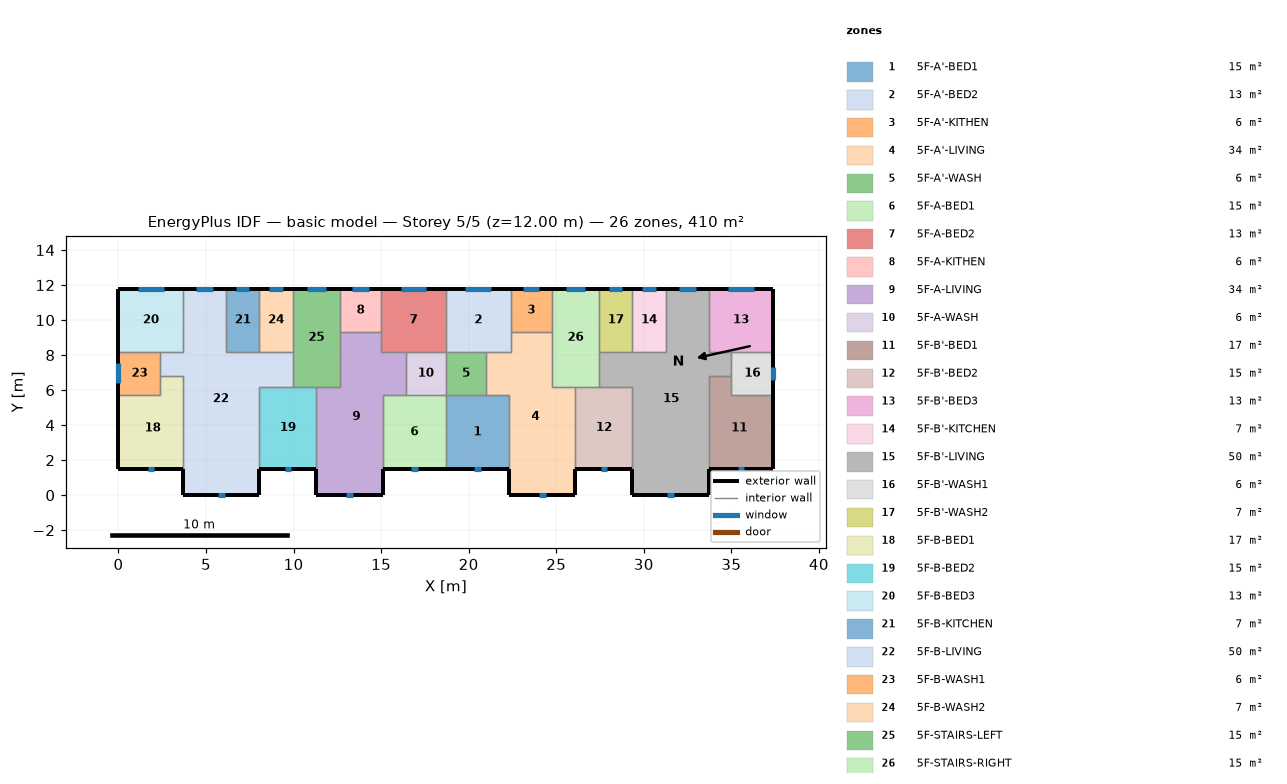
=== STOREY PLAN SPEC (per zone: floor XY polygon, exterior-wall plan segments, windows/doors) ===
zone 1: 5F-A'-BED1  (15.1 m²)
  floor: (18.70, 5.70) (22.30, 5.70) (22.30, 1.50) (18.70, 1.50)
  exterior wall: (18.70, 1.50) – (22.30, 1.50)  [3.6 m]
    window: (20.32, 1.50) – (20.68, 1.50)  [0.4 m²]
  interior walls: 4
zone 2: 5F-A'-BED2  (13.3 m²)
  floor: (18.70, 11.80) (22.40, 11.80) (22.40, 8.20) (18.70, 8.20)
  exterior wall: (22.40, 11.80) – (18.70, 11.80)  [3.7 m]
    window: (21.28, 11.80) – (19.82, 11.80)  [1.5 m²]
  interior walls: 5
zone 3: 5F-A'-KITHEN  (5.9 m²)
  floor: (24.75, 11.80) (24.75, 9.31) (22.40, 9.31) (22.40, 11.80)
  exterior wall: (24.75, 11.80) – (22.40, 11.80)  [2.3 m]
    window: (24.04, 11.80) – (23.11, 11.80)  [0.9 m²]
  interior walls: 3
zone 4: 5F-A'-LIVING  (34.3 m²)
  floor: (22.40, 9.31) (24.75, 9.31) (24.75, 6.20) (26.10, 6.20) (26.10, 0.00) (22.30, 0.00) (22.30, 5.70) (21.00, 5.70) (21.00, 8.20) (22.40, 8.20)
  exterior wall: (22.30, 1.50) – (22.30, 0.00)  [1.5 m]
  exterior wall: (26.10, 0.00) – (26.10, 1.50)  [1.5 m]
  exterior wall: (22.30, 0.00) – (26.10, 0.00)  [3.8 m]
    window: (24.01, 0.00) – (24.39, 0.00)  [0.4 m²]
  interior walls: 9
zone 5: 5F-A'-WASH  (5.7 m²)
  floor: (21.00, 8.20) (21.00, 5.70) (18.70, 5.70) (18.70, 8.20)
  interior walls: 4
zone 6: 5F-A-BED1  (15.1 m²)
  floor: (15.10, 5.70) (18.70, 5.70) (18.70, 1.50) (15.10, 1.50)
  exterior wall: (15.10, 1.50) – (18.70, 1.50)  [3.6 m]
    window: (16.72, 1.50) – (17.08, 1.50)  [0.4 m²]
  interior walls: 4
zone 7: 5F-A-BED2  (13.3 m²)
  floor: (18.70, 11.80) (18.70, 8.20) (15.00, 8.20) (15.00, 11.80)
  exterior wall: (18.70, 11.80) – (15.00, 11.80)  [3.7 m]
    window: (17.58, 11.80) – (16.12, 11.80)  [1.5 m²]
  interior walls: 5
zone 8: 5F-A-KITHEN  (5.9 m²)
  floor: (15.00, 11.80) (15.00, 9.31) (12.65, 9.31) (12.65, 11.80)
  exterior wall: (15.00, 11.80) – (12.65, 11.80)  [2.3 m]
    window: (14.29, 11.80) – (13.36, 11.80)  [0.9 m²]
  interior walls: 3
zone 9: 5F-A-LIVING  (34.3 m²)
  floor: (12.65, 9.31) (15.00, 9.31) (15.00, 8.20) (16.40, 8.20) (16.40, 5.70) (15.10, 5.70) (15.10, 0.00) (11.30, 0.00) (11.30, 6.20) (12.65, 6.20)
  exterior wall: (11.30, 1.50) – (11.30, 0.00)  [1.5 m]
  exterior wall: (15.10, 0.00) – (15.10, 1.50)  [1.5 m]
  exterior wall: (11.30, 0.00) – (15.10, 0.00)  [3.8 m]
    window: (13.01, 0.00) – (13.39, 0.00)  [0.4 m²]
  interior walls: 9
zone 10: 5F-A-WASH  (5.7 m²)
  floor: (18.70, 8.20) (18.70, 5.70) (16.40, 5.70) (16.40, 8.20)
  interior walls: 4
zone 11: 5F-B'-BED1  (17.0 m²)
  floor: (35.00, 6.80) (35.00, 5.70) (37.40, 5.70) (37.40, 1.50) (33.70, 1.50) (33.70, 6.80)
  exterior wall: (33.70, 1.50) – (37.40, 1.50)  [3.7 m]
    window: (35.36, 1.50) – (35.74, 1.50)  [0.4 m²]
  exterior wall: (37.40, 1.50) – (37.40, 5.70)  [4.2 m]
  interior walls: 4
zone 12: 5F-B'-BED2  (15.3 m²)
  floor: (26.10, 6.20) (29.35, 6.20) (29.35, 1.50) (26.10, 1.50)
  exterior wall: (26.10, 1.50) – (29.35, 1.50)  [3.3 m]
    window: (27.56, 1.50) – (27.89, 1.50)  [0.3 m²]
  interior walls: 4
zone 13: 5F-B'-BED3  (13.3 m²)
  floor: (37.40, 11.80) (37.40, 8.20) (33.70, 8.20) (33.70, 11.80)
  exterior wall: (37.40, 8.20) – (37.40, 11.80)  [3.6 m]
  exterior wall: (37.40, 11.80) – (33.70, 11.80)  [3.7 m]
    window: (36.28, 11.80) – (34.82, 11.80)  [1.5 m²]
  interior walls: 3
zone 14: 5F-B'-KITCHEN  (6.8 m²)
  floor: (29.35, 11.80) (31.25, 11.80) (31.25, 8.20) (29.35, 8.20)
  exterior wall: (31.25, 11.80) – (29.35, 11.80)  [1.9 m]
    window: (30.68, 11.80) – (29.92, 11.80)  [0.8 m²]
  interior walls: 3
zone 15: 5F-B'-LIVING  (50.1 m²)
  floor: (31.25, 11.80) (33.70, 11.80) (33.70, 8.20) (35.00, 8.20) (35.00, 6.80) (33.70, 6.80) (33.70, 0.00) (29.35, 0.00) (29.35, 6.20) (27.45, 6.20) (27.45, 8.20) (31.25, 8.20)
  exterior wall: (29.35, 1.50) – (29.35, 0.00)  [1.5 m]
  exterior wall: (33.70, 11.80) – (31.25, 11.80)  [2.5 m]
    window: (32.96, 11.80) – (31.99, 11.80)  [1.0 m²]
  exterior wall: (33.70, 0.00) – (33.70, 1.50)  [1.5 m]
  exterior wall: (29.35, 0.00) – (33.70, 0.00)  [4.4 m]
    window: (31.31, 0.00) – (31.74, 0.00)  [0.4 m²]
  interior walls: 11
zone 16: 5F-B'-WASH1  (6.0 m²)
  floor: (37.40, 8.20) (37.40, 5.70) (35.00, 5.70) (35.00, 8.20)
  exterior wall: (37.40, 5.70) – (37.40, 8.20)  [2.5 m]
    window: (37.40, 6.58) – (37.40, 7.32)  [0.7 m²]
  interior walls: 4
zone 17: 5F-B'-WASH2  (6.8 m²)
  floor: (27.45, 11.80) (29.35, 11.80) (29.35, 8.20) (27.45, 8.20)
  exterior wall: (29.35, 11.80) – (27.45, 11.80)  [1.9 m]
    window: (28.78, 11.80) – (28.02, 11.80)  [0.8 m²]
  interior walls: 3
zone 18: 5F-B-BED1  (17.0 m²)
  floor: (2.40, 6.80) (3.70, 6.80) (3.70, 1.50) (0.00, 1.50) (0.00, 5.70) (2.40, 5.70)
  exterior wall: (0.00, 1.50) – (3.70, 1.50)  [3.7 m]
    window: (1.66, 1.50) – (2.04, 1.50)  [0.4 m²]
  exterior wall: (0.00, 5.70) – (0.00, 1.50)  [4.2 m]
  interior walls: 4
zone 19: 5F-B-BED2  (15.3 m²)
  floor: (8.05, 6.20) (11.30, 6.20) (11.30, 1.50) (8.05, 1.50)
  exterior wall: (8.05, 1.50) – (11.30, 1.50)  [3.3 m]
    window: (9.51, 1.50) – (9.84, 1.50)  [0.3 m²]
  interior walls: 4
zone 20: 5F-B-BED3  (13.3 m²)
  floor: (0.00, 11.80) (3.70, 11.80) (3.70, 8.20) (0.00, 8.20)
  exterior wall: (3.70, 11.80) – (0.00, 11.80)  [3.7 m]
    window: (2.58, 11.80) – (1.12, 11.80)  [1.5 m²]
  exterior wall: (0.00, 11.80) – (0.00, 8.20)  [3.6 m]
  interior walls: 3
zone 21: 5F-B-KITCHEN  (6.8 m²)
  floor: (8.05, 11.80) (8.05, 8.20) (6.15, 8.20) (6.15, 11.80)
  exterior wall: (8.05, 11.80) – (6.15, 11.80)  [1.9 m]
    window: (7.48, 11.80) – (6.72, 11.80)  [0.8 m²]
  interior walls: 3
zone 22: 5F-B-LIVING  (50.1 m²)
  floor: (3.70, 11.80) (6.15, 11.80) (6.15, 8.20) (9.95, 8.20) (9.95, 6.20) (8.05, 6.20) (8.05, 0.00) (3.70, 0.00) (3.70, 6.80) (2.40, 6.80) (2.40, 8.20) (3.70, 8.20)
  exterior wall: (6.15, 11.80) – (3.70, 11.80)  [2.5 m]
    window: (5.41, 11.80) – (4.44, 11.80)  [1.0 m²]
  exterior wall: (8.05, 0.00) – (8.05, 1.50)  [1.5 m]
  exterior wall: (3.70, 0.00) – (8.05, 0.00)  [4.3 m]
    window: (5.66, 0.00) – (6.09, 0.00)  [0.4 m²]
  exterior wall: (3.70, 1.50) – (3.70, 0.00)  [1.5 m]
  interior walls: 11
zone 23: 5F-B-WASH1  (6.0 m²)
  floor: (2.40, 8.20) (2.40, 5.70) (0.00, 5.70) (0.00, 8.20)
  exterior wall: (0.00, 8.20) – (0.00, 5.70)  [2.5 m]
    window: (0.00, 7.52) – (0.00, 6.38)  [1.1 m²]
  interior walls: 4
zone 24: 5F-B-WASH2  (6.8 m²)
  floor: (9.95, 11.80) (9.95, 8.20) (8.05, 8.20) (8.05, 11.80)
  exterior wall: (9.95, 11.80) – (8.05, 11.80)  [1.9 m]
    window: (9.38, 11.80) – (8.62, 11.80)  [0.8 m²]
  interior walls: 3
zone 25: 5F-STAIRS-LEFT  (15.1 m²)
  floor: (9.95, 11.80) (12.65, 11.80) (12.65, 6.20) (9.95, 6.20)
  exterior wall: (12.65, 11.80) – (9.95, 11.80)  [2.7 m]
    window: (11.84, 11.80) – (10.76, 11.80)  [1.1 m²]
  interior walls: 6
zone 26: 5F-STAIRS-RIGHT  (15.1 m²)
  floor: (27.45, 11.80) (27.45, 6.20) (24.75, 6.20) (24.75, 11.80)
  exterior wall: (27.45, 11.80) – (24.75, 11.80)  [2.7 m]
    window: (26.64, 11.80) – (25.56, 11.80)  [1.1 m²]
  interior walls: 6

=== DERIVED (storey summary) ===
Building: basic model
Storey: 5 of 5  (floor level z = 12.00 m)
Storey gross floor area: 409.7 m²
Zones on this storey: 26
  - 5F-A'-BED1: floor 15.1 m²; exterior wall 3.6 m (10.8 m²); 1 window(s) 0.4 m²; WWR 3.4%
  - 5F-A'-BED2: floor 13.3 m²; exterior wall 3.7 m (11.1 m²); 1 window(s) 1.5 m²; WWR 13.2%
  - 5F-A'-KITHEN: floor 5.9 m²; exterior wall 2.3 m (7.0 m²); 1 window(s) 0.9 m²; WWR 13.2%
  - 5F-A'-LIVING: floor 34.3 m²; exterior wall 6.8 m (20.4 m²); 1 window(s) 0.4 m²; WWR 1.9%
  - 5F-A'-WASH: floor 5.7 m²
  - 5F-A-BED1: floor 15.1 m²; exterior wall 3.6 m (10.8 m²); 1 window(s) 0.4 m²; WWR 3.4%
  - 5F-A-BED2: floor 13.3 m²; exterior wall 3.7 m (11.1 m²); 1 window(s) 1.5 m²; WWR 13.2%
  - 5F-A-KITHEN: floor 5.9 m²; exterior wall 2.3 m (7.0 m²); 1 window(s) 0.9 m²; WWR 13.2%
  - 5F-A-LIVING: floor 34.3 m²; exterior wall 6.8 m (20.4 m²); 1 window(s) 0.4 m²; WWR 1.9%
  - 5F-A-WASH: floor 5.7 m²
  - 5F-B'-BED1: floor 17.0 m²; exterior wall 7.9 m (23.7 m²); 1 window(s) 0.4 m²; WWR 1.6%
  - 5F-B'-BED2: floor 15.3 m²; exterior wall 3.3 m (9.8 m²); 1 window(s) 0.3 m²; WWR 3.4%
  - 5F-B'-BED3: floor 13.3 m²; exterior wall 7.3 m (21.9 m²); 1 window(s) 1.5 m²; WWR 6.7%
  - 5F-B'-KITCHEN: floor 6.8 m²; exterior wall 1.9 m (5.7 m²); 1 window(s) 0.8 m²; WWR 13.2%
  - 5F-B'-LIVING: floor 50.1 m²; exterior wall 9.8 m (29.4 m²); 2 window(s) 1.4 m²; WWR 4.8%
  - 5F-B'-WASH1: floor 6.0 m²; exterior wall 2.5 m (7.5 m²); 1 window(s) 0.7 m²; WWR 9.8%
  - 5F-B'-WASH2: floor 6.8 m²; exterior wall 1.9 m (5.7 m²); 1 window(s) 0.8 m²; WWR 13.2%
  - 5F-B-BED1: floor 17.0 m²; exterior wall 7.9 m (23.7 m²); 1 window(s) 0.4 m²; WWR 1.6%
  - 5F-B-BED2: floor 15.3 m²; exterior wall 3.3 m (9.8 m²); 1 window(s) 0.3 m²; WWR 3.4%
  - 5F-B-BED3: floor 13.3 m²; exterior wall 7.3 m (21.9 m²); 1 window(s) 1.5 m²; WWR 6.7%
  - 5F-B-KITCHEN: floor 6.8 m²; exterior wall 1.9 m (5.7 m²); 1 window(s) 0.8 m²; WWR 13.2%
  - 5F-B-LIVING: floor 50.1 m²; exterior wall 9.8 m (29.4 m²); 2 window(s) 1.4 m²; WWR 4.8%
  - 5F-B-WASH1: floor 6.0 m²; exterior wall 2.5 m (7.5 m²); 1 window(s) 1.1 m²; WWR 15.2%
  - 5F-B-WASH2: floor 6.8 m²; exterior wall 1.9 m (5.7 m²); 1 window(s) 0.8 m²; WWR 13.2%
  - 5F-STAIRS-LEFT: floor 15.1 m²; exterior wall 2.7 m (8.1 m²); 1 window(s) 1.1 m²; WWR 13.2%
  - 5F-STAIRS-RIGHT: floor 15.1 m²; exterior wall 2.7 m (8.1 m²); 1 window(s) 1.1 m²; WWR 13.2%
Zone adjacency (shared interzone walls):
  - 5F-A'-BED1 ↔ 5F-A'-LIVING
  - 5F-A'-BED1 ↔ 5F-A'-WASH
  - 5F-A'-BED1 ↔ 5F-A-BED1
  - 5F-A'-BED2 ↔ 5F-A'-KITHEN
  - 5F-A'-BED2 ↔ 5F-A'-LIVING
  - 5F-A'-BED2 ↔ 5F-A'-WASH
  - 5F-A'-BED2 ↔ 5F-A-BED2
  - 5F-A'-KITHEN ↔ 5F-A'-LIVING
  - 5F-A'-KITHEN ↔ 5F-STAIRS-RIGHT
  - 5F-A'-LIVING ↔ 5F-A'-WASH
  - 5F-A'-LIVING ↔ 5F-B'-BED2
  - 5F-A'-LIVING ↔ 5F-STAIRS-RIGHT
  - 5F-A'-WASH ↔ 5F-A-WASH
  - 5F-A-BED1 ↔ 5F-A-LIVING
  - 5F-A-BED1 ↔ 5F-A-WASH
  - 5F-A-BED2 ↔ 5F-A-KITHEN
  - 5F-A-BED2 ↔ 5F-A-LIVING
  - 5F-A-BED2 ↔ 5F-A-WASH
  - 5F-A-KITHEN ↔ 5F-A-LIVING
  - 5F-A-KITHEN ↔ 5F-STAIRS-LEFT
  - 5F-A-LIVING ↔ 5F-A-WASH
  - 5F-A-LIVING ↔ 5F-B-BED2
  - 5F-A-LIVING ↔ 5F-STAIRS-LEFT
  - 5F-B'-BED1 ↔ 5F-B'-LIVING
  - 5F-B'-BED1 ↔ 5F-B'-WASH1
  - 5F-B'-BED2 ↔ 5F-B'-LIVING
  - 5F-B'-BED2 ↔ 5F-STAIRS-RIGHT
  - 5F-B'-BED3 ↔ 5F-B'-LIVING
  - 5F-B'-BED3 ↔ 5F-B'-WASH1
  - 5F-B'-KITCHEN ↔ 5F-B'-LIVING
  - 5F-B'-KITCHEN ↔ 5F-B'-WASH2
  - 5F-B'-LIVING ↔ 5F-B'-WASH1
  - 5F-B'-LIVING ↔ 5F-B'-WASH2
  - 5F-B'-LIVING ↔ 5F-STAIRS-RIGHT
  - 5F-B'-WASH2 ↔ 5F-STAIRS-RIGHT
  - 5F-B-BED1 ↔ 5F-B-LIVING
  - 5F-B-BED1 ↔ 5F-B-WASH1
  - 5F-B-BED2 ↔ 5F-B-LIVING
  - 5F-B-BED2 ↔ 5F-STAIRS-LEFT
  - 5F-B-BED3 ↔ 5F-B-LIVING
  - 5F-B-BED3 ↔ 5F-B-WASH1
  - 5F-B-KITCHEN ↔ 5F-B-LIVING
  - 5F-B-KITCHEN ↔ 5F-B-WASH2
  - 5F-B-LIVING ↔ 5F-B-WASH1
  - 5F-B-LIVING ↔ 5F-B-WASH2
  - 5F-B-LIVING ↔ 5F-STAIRS-LEFT
  - 5F-B-WASH2 ↔ 5F-STAIRS-LEFT